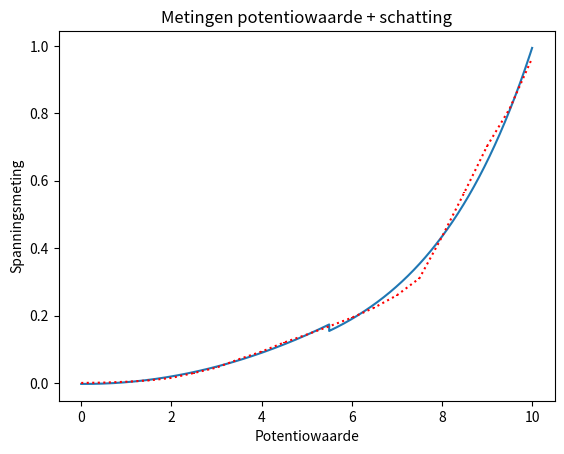

Write Python code to recreate this figure.
"""
[redacted]
[redacted]

Course: Netcentric Computing
Date: Jan 9, 2016

This file contains code to generate a plot with estimated potentio value
for our measurements.
"""

import numpy as np
import matplotlib.pyplot as plt

# metingen
x = np.arange(0, 10.5, 0.5)
y = [0.0000, 0.001, 0.0035, 0.0075, 0.015, 0.0295, 0.0455, 0.0705, 0.093,
     0.120, 0.1435, 0.168, 0.1935, 0.2235, 0.260, 0.3105, 0.4335, 0.566,
     0.7025, 0.8135, 0.964]

yerr = [0, 0, 0.0005, 0.0005, 0.001, 0.0015, 0.0015, 0.0015, 0.002, 0.001,
        0.0025, 0.001, 0.0015, 0.0015, 0.001, 0.0015, 0.0015, 0.001, 0.0015,
        0.0015, 0.001]
ls = 'dotted'

fig = plt.figure()
ax = fig.add_subplot(1, 1, 1)

# error bars
plt.errorbar(x, y, yerr=yerr, ls=ls, color='red')

ax.set_xlim((-0.5, 10.5))
ax.set_title('Metingen potentiowaarde + schatting')


def potentio(x):
    if x < 5.5:
        return 0.00599767 * x * x - 0.000904196 * x - 0.00289697
    return 0.0158139 * np.exp(0.41411 * x)

x = np.arange(0, 10.001, 0.001)
y = [potentio(b) for b in x]

plt.plot(x, y)
plt.xlabel('Potentiowaarde')
plt.ylabel('Spanningsmeting')

plt.savefig('plot-with-estimate.png')
plt.show()
